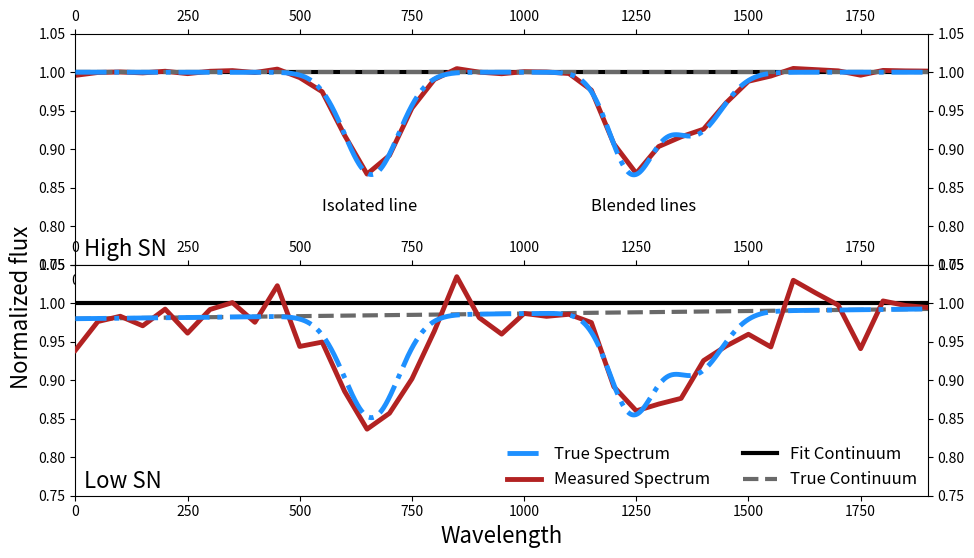

Write the Python code that produced this figure. (Note: this script raises an exception after producing the figure.)
"""
Thesis plot with two panels: a mock spectrum showing a clean line and blend at high sn, and the same spectrum at low SN
EW is diagrammed as well
"""

import matplotlib.pyplot as plt
import numpy as np
import math
import matplotlib.patches as patches
import matplotlib.gridspec as gridspec
from mpl_toolkits.axes_grid1 import make_axes_locatable
from matplotlib.ticker import NullFormatter

# define a function that takes in a 1D array of x-values and computes a gaussian profile
def gaussian(meanval, sigval, inputx, scalefactor):
    gcoeff = 1/(sigval*math.sqrt(2*math.pi))
    gexp = - 0.5 * ((inputx - meanval)/sigval)**2
    output = gcoeff * np.exp(gexp) * scalefactor
    return output

# define a function to downsample spectrum onto coarser grid
# coarseness should be (0, 1.0] where 1.0 is same as input grid
def downsample(input_x, input_y, coarseness):
    step_size = 1.0/coarseness
    output_xgrid = np.arange(0, np.size(input_x), step_size)
    interp_y = np.interp(output_xgrid, input_x, input_y)
    return output_xgrid, interp_y

# function to randomly add noise to spectrum
# noise level is the factor to scale normally distributed noise by
def noisespec(input_y, noise_level):
    np.random.seed(277)
    noise_to_add = np.random.randn(1, np.size(input_y))
    return noise_level*noise_to_add


# first generate the continuum at arbitrary resolution

num_px = 2000
pixel_num = np.arange(0, num_px, 1)
cont_level = np.ones((1, num_px))

# now generate a single line 33% of the way into the spectrum
cont_level[0, :] = cont_level[0, :] - gaussian(num_px*0.33, 60.0, pixel_num, 20.0)

# now generate a blend of two lines 66% of the way into the spectrum
cont_level[0, :] = cont_level[0, :] - gaussian(num_px*0.62, 50.0, pixel_num, 16.0)
cont_level[0, :] = cont_level[0, :] - gaussian(num_px*0.69, 60.0, pixel_num, 12.0)

# now interpolate the super-high-res spectrum onto a coarser grid and plot as a check
coarse_grid, coarse_spec = downsample(pixel_num, cont_level[0, :], 0.02)

# now generate two separate noise solutions: 1 with high noise, 1 with low noise

add_low_noise = noisespec(coarse_spec, 0.002)

add_high_noise = noisespec(coarse_spec, 0.02)

# control some of the parameters in common between the plots
fontsize_axis = 16
fontsize_labels = 16
xrange = [0.0, 1900]
true_spec_color = 'DodgerBlue'
measured_spec_color = 'FireBrick'
spec_linewidth = 3.5
spec_order = 2
true_cont_color = 'DimGray'
fit_cont_color = 'k'
cont_width = 3.0
cont_style = '--'
cont_zorder = 0

# two panel plot
gs = gridspec.GridSpec(2, 1, height_ratios=[1, 1])
fig = plt.figure(figsize=(11, 6))
plt.subplots_adjust(hspace=0.001)

# plot the high-SN example
highsn = plt.subplot(gs[0])
highsn.plot(coarse_grid, coarse_spec+add_low_noise[0, :], linewidth=spec_linewidth, color=measured_spec_color, zorder=1)
highsn.plot([0, 3000], [1.0, 1.0], linewidth=cont_width, color=true_cont_color, linestyle=cont_style, zorder=cont_zorder+1)
highsn.plot(pixel_num, cont_level[0, :], linewidth=spec_linewidth, color=true_spec_color, linestyle='-.', zorder=4)
highsn.plot([0, 3000], [1.0, 1.0], linewidth=cont_width, color=fit_cont_color, zorder=cont_zorder)


# remove axis ticks on high-sn, change plot lim
plt.tick_params(axis='both', left='off', top='off', right='off', bottom='off', labelleft='off', labeltop='off', labelright='off', labelbottom='off')
plt.ylim([0.75, 1.05])

# plot low-sn plot below
lowsn = plt.subplot(gs[1], sharex=highsn)
lowsn.plot(pixel_num, cont_level[0, :] - (1-np.arange(0.98, 1.0, 0.02/3000)[:2000]), linewidth=spec_linewidth, color=true_spec_color, linestyle='-.', zorder=4, label='True Spectrum')
lowsn.plot(coarse_grid, coarse_spec+add_high_noise[0, :]-0.02, linewidth=spec_linewidth, color=measured_spec_color, zorder=3, label='Measured Spectrum')
lowsn.plot([0, 3000], [1.0, 1.0], linewidth=cont_width, color=fit_cont_color, zorder=cont_zorder, label='Fit Continuum')
lowsn.plot([0, 3000], [0.98, 1.0], linewidth=cont_width, color=true_cont_color, linestyle=cont_style, zorder=cont_zorder, label='True Continuum')

# remove ticks here too
plt.tick_params(axis='both', left='off', top='off', right='off', bottom='off', labelleft='off', labeltop='off', labelright='off', labelbottom='off')


# add labels
plt.ylabel('                             Normalized flux', fontsize=fontsize_labels)
plt.xlabel('Wavelength', fontsize=fontsize_labels)

# add legend
plt.legend(bbox_to_anchor=(1.005, 0.28), frameon=False, prop={'size': 12}, ncol=2)

# add labels for high and low SN to the subplots

plt.text(20, 0.76, 'Low SN', fontsize=16)

plt.text(20, 1.062, 'High SN', fontsize=16)

# add labels to the lines in the top plot
plt.text(550, 1.12, 'Isolated line', fontsize=12)
plt.text(1150, 1.12, 'Blended lines', fontsize=12)

# adjust plot limits
plt.xlim(xrange)
plt.ylim([0.75, 1.05])

plt.savefig('/home/<user>/Desktop/high_low_sn_ew_demo', format='pdf', bbox_inches='tight')

plt.show()




"""
# for the first plot show what an equivalent width looks like on the first line

fig4, splot = plt.subplots()
splot.plot(coarse_grid, coarse_spec+add_noise[0, :], linewidth=spec_linewidth, color=spec_color, zorder=spec_order)
splot.plot([0, 3000], [1.0, 1.0], linewidth=cont_width, color=cont_color, linestyle=cont_style, zorder=cont_zorder)
splot.add_patch(patches.Rectangle((552.5, 0.0), 215, 1.0, hatch='////', linewidth=2, edgecolor='FireBrick', facecolor='None'))

plt.tick_params(axis='both', left='off', top='off', right='off', bottom='off', labelleft='off', labeltop='off', labelright='off', labelbottom='off')

splot.set_xlabel(xlabel, fontsize=fontsize_labels)
splot.set_ylabel(ylabel, fontsize=fontsize_labels)

splot.set_xlim(xrange)

plt.savefig('ew_demo', format='pdf', bbox_inches='tight')

plt.show()

# for the second plot show how synth works by overplotting the original high-res spectrum
fig5, splot = plt.subplots()
splot.plot(coarse_grid, coarse_spec+add_noise[0, :], linewidth=spec_linewidth, color=spec_color, zorder=spec_order)
splot.plot([0, 3000], [1.0, 1.0], linewidth=cont_width, color=cont_color, linestyle=cont_style, zorder=cont_zorder)
# add some arbitrary scaling to make the fit more apparent
cont_level[0, 0:int(np.size(cont_level)*0.5)] = cont_level[0, 0:int(np.size(cont_level)*0.5)]*1.15-0.15
cont_level[0, int(np.size(cont_level)*0.5):] = cont_level[0, int(np.size(cont_level)*0.5):]*0.85+0.15

splot.plot(pixel_num, cont_level[0, :], linewidth=2, color='FireBrick', linestyle='-.', zorder=3)

plt.tick_params(axis='both', left='off', top='off', right='off', bottom='off', labelleft='off', labeltop='off', labelright='off', labelbottom='off')

splot.set_xlabel(xlabel, fontsize=fontsize_labels)
splot.set_ylabel(ylabel, fontsize=fontsize_labels)

splot.set_xlim(xrange)

plt.savefig('synth_demo', format='pdf', bbox_inches='tight')

plt.show()
"""